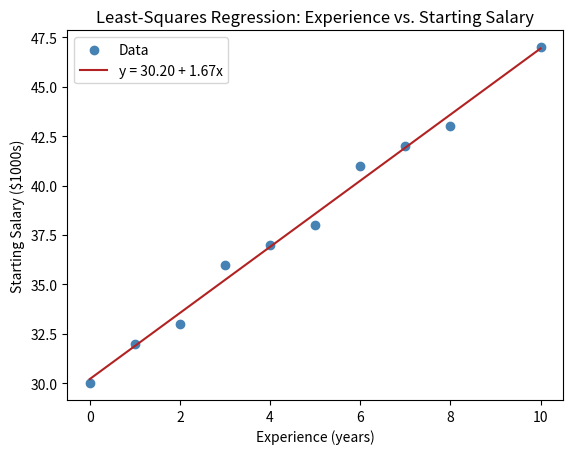

This figure's Python source:

import numpy as np
from scipy import stats
import matplotlib.pyplot as plt

# Data
experience = [3, 8, 1, 0, 5, 10, 2, 7, 4, 6]
salary     = [36, 43, 32, 30, 38, 47, 33, 42, 37, 41]

# Least-squares regression
slope, intercept, r, p, se = stats.linregress(experience, salary)

print(f"Slope (b):     {slope:.3f}")
print(f"Intercept (a): {intercept:.3f}")
print(f"r:             {r:.4f}")
print(f"R-squared:     {r**2:.4f}")

# Scatterplot with regression line
x_line = np.linspace(0, 10, 100)
y_line = intercept + slope * x_line

plt.scatter(experience, salary, color="steelblue", label="Data")
plt.plot(x_line, y_line, color="firebrick",
         label=f"y = {intercept:.2f} + {slope:.2f}x")
plt.xlabel("Experience (years)")
plt.ylabel("Starting Salary ($1000s)")
plt.title("Least-Squares Regression: Experience vs. Starting Salary")
plt.legend()
plt.show()
